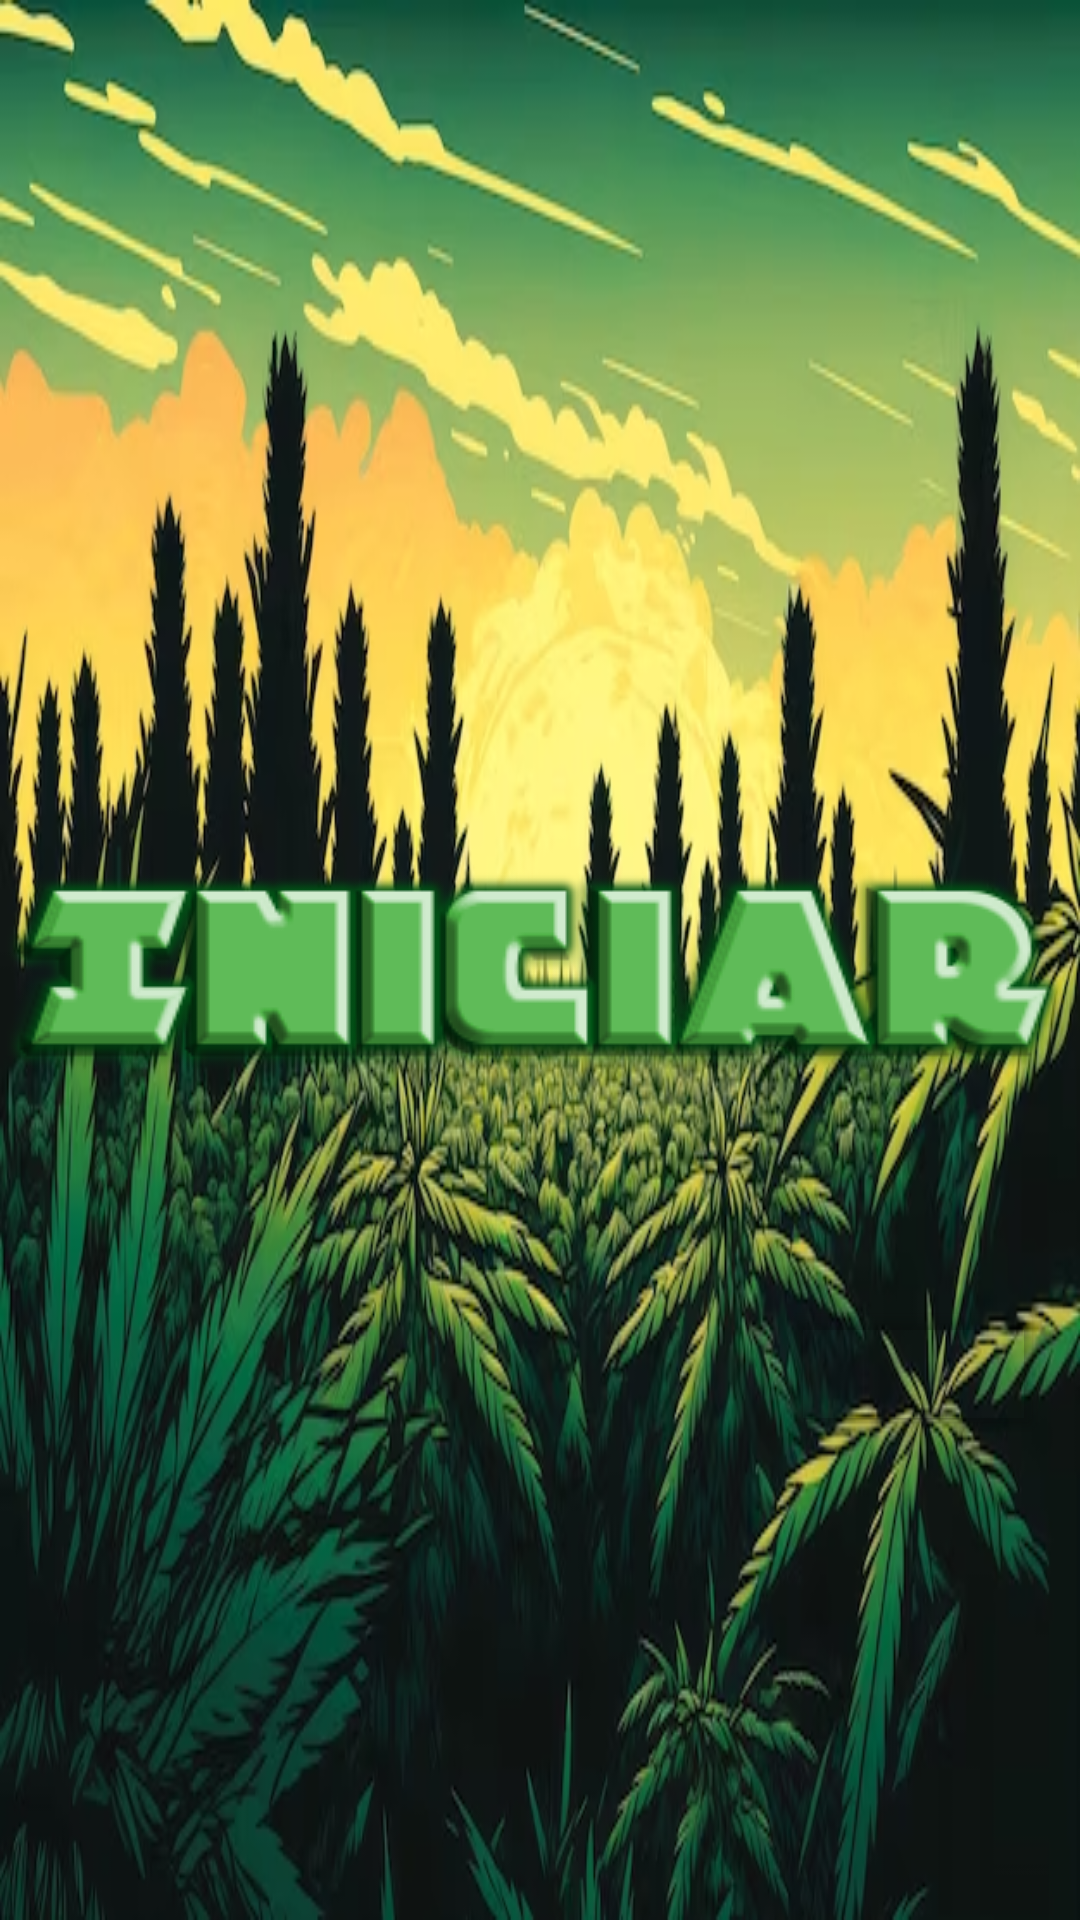

This screen was rendered from an Android layout file. Write that file and the resources it references.
<!-- AndroidManifest.xml: application theme Theme.ClubesVCannabicos -->
<!-- res/layout/fragment_home.xml -->
<?xml version="1.0" encoding="utf-8"?>
<androidx.constraintlayout.widget.ConstraintLayout xmlns:android="http://schemas.android.com/apk/res/android"
    xmlns:app="http://schemas.android.com/apk/res-auto"
    xmlns:tools="http://schemas.android.com/tools"
    android:layout_width="match_parent"
    android:layout_height="match_parent"
    android:background="@drawable/fondoo"
    tools:context=".ui.home.HomeFragment">


    <ImageButton
        android:id="@+id/inicio"
        android:layout_width="wrap_content"
        android:layout_height="wrap_content"
        android:background="#0000"
        android:src="@drawable/inicio"
        app:layout_constraintBottom_toBottomOf="parent"
        app:layout_constraintEnd_toEndOf="parent"
        app:layout_constraintStart_toStartOf="parent"
        app:layout_constraintTop_toTopOf="parent" />

    <Button
        android:id="@+id/btAdmin"
        android:layout_width="wrap_content"
        android:layout_height="wrap_content"
        android:layout_marginEnd="12dp"
        android:layout_marginBottom="160dp"
        app:backgroundTint="#0000"
        app:layout_constraintBottom_toBottomOf="parent"
        app:layout_constraintEnd_toEndOf="parent" />

</androidx.constraintlayout.widget.ConstraintLayout>
<!-- resources referenced by this layout -->
<resources>
  <!-- drawable fondoo: png bitmap (drawable, 436768 bytes) -->
  <!-- drawable inicio: png bitmap (drawable, 16843 bytes) -->
  <style name="Theme.ClubesVCannabicos" parent="Theme.MaterialComponents.DayNight.DarkActionBar">
          
          <item name="colorPrimary">@color/purple_500</item>
          <item name="colorPrimaryVariant">@color/purple_700</item>
          <item name="colorOnPrimary">@color/white</item>
          
          <item name="colorSecondary">@color/teal_200</item>
          <item name="colorSecondaryVariant">@color/teal_700</item>
          <item name="colorOnSecondary">@color/black</item>
          
          <item name="android:statusBarColor">@color/white</item>
          
      </style>
  <color name="purple_500">#72D860</color>
  <color name="purple_700">#72D860</color>
  <color name="white">#FFFFFFFF</color>
  <color name="teal_200">#72D860</color>
  <color name="teal_700">#FF018786</color>
  <color name="black">#FF000000</color>
</resources>
